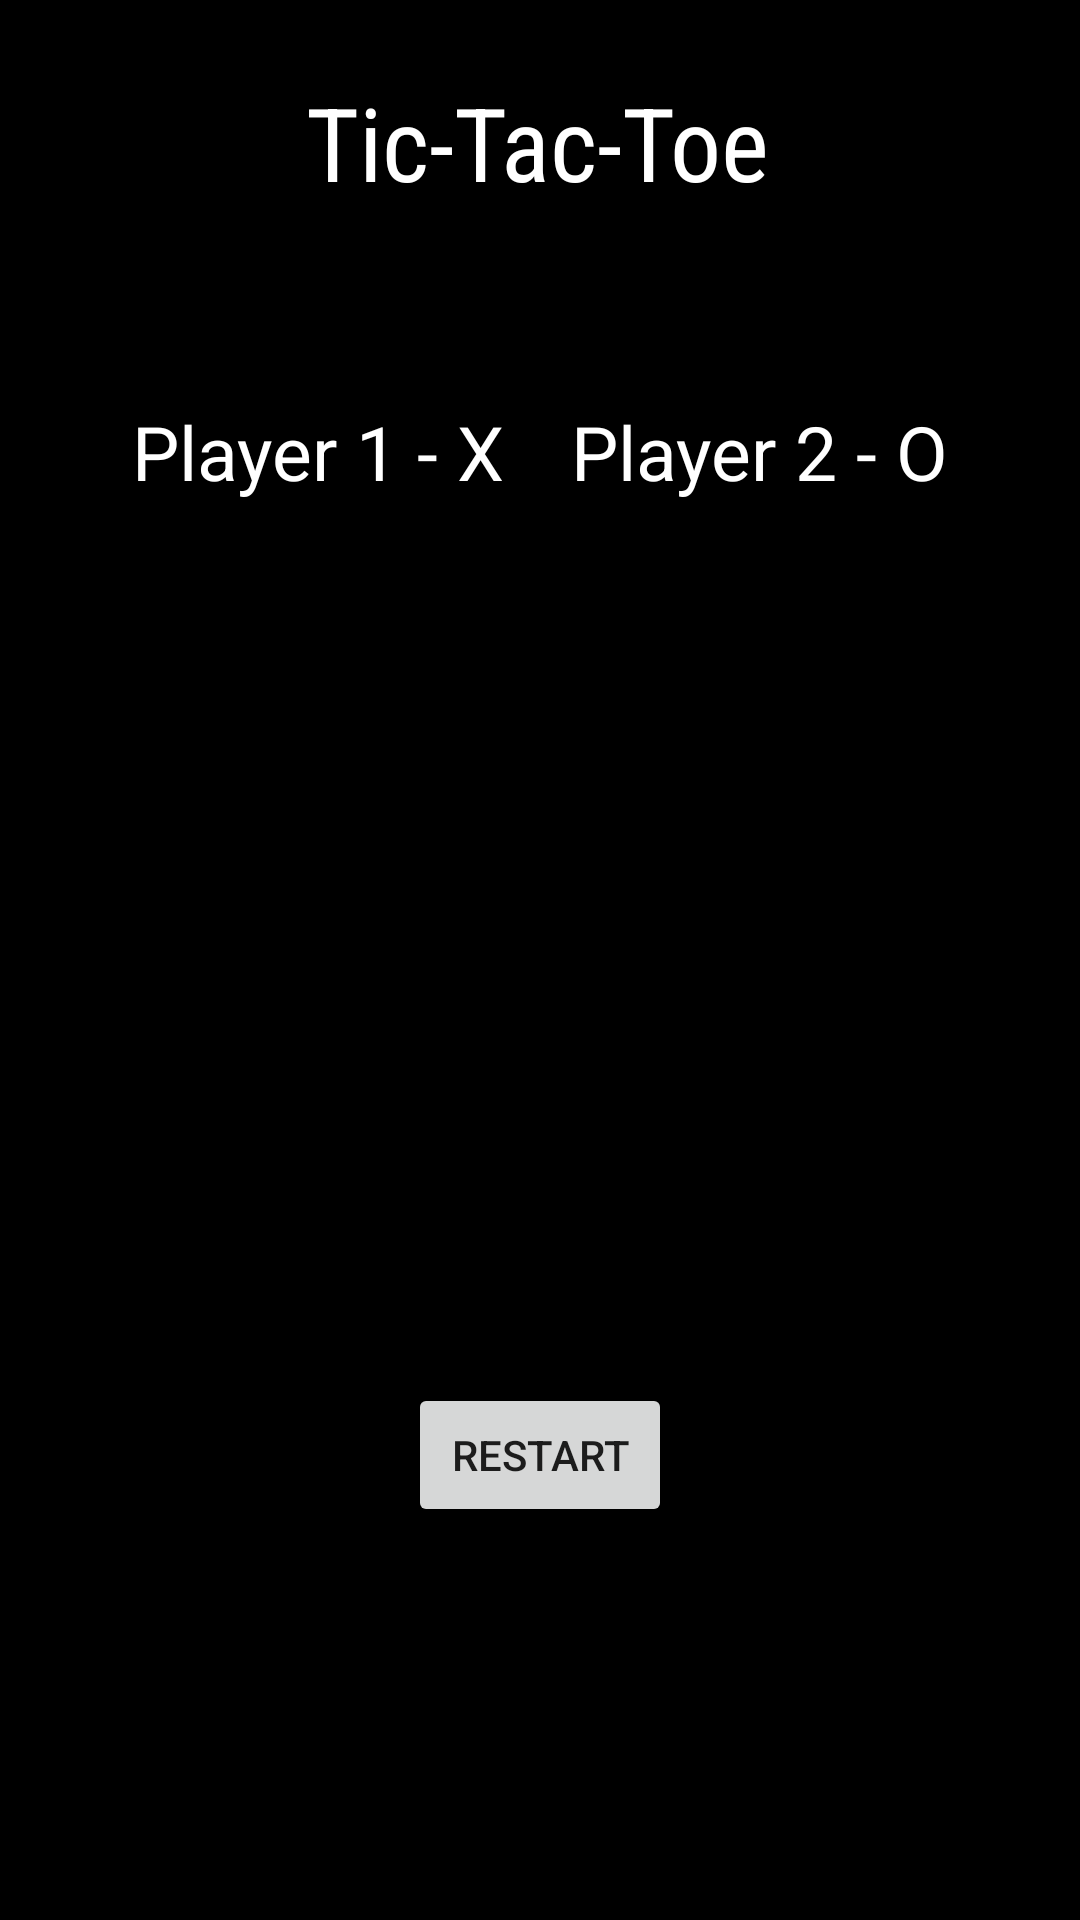

Write the Android layout XML for this screen, with the resource values it uses.
<!-- AndroidManifest.xml: application theme Theme.TicTacToe -->
<!-- res/layout/activity_main.xml -->
<?xml version="1.0" encoding="utf-8"?>
<androidx.constraintlayout.widget.ConstraintLayout xmlns:android="http://schemas.android.com/apk/res/android"
    xmlns:app="http://schemas.android.com/apk/res-auto"
    xmlns:tools="http://schemas.android.com/tools"
    android:layout_width="match_parent"
    android:layout_height="match_parent"
    android:background="@color/black"
    android:foregroundTint="@android:color/transparent"
    tools:context=".MainActivity">

    <androidx.gridlayout.widget.GridLayout
        android:id="@+id/gridLayout"
        android:layout_width="wrap_content"
        android:layout_height="wrap_content"
        android:backgroundTint="@android:color/transparent"
        app:columnCount="3"
        app:layout_constraintBottom_toBottomOf="parent"
        app:layout_constraintEnd_toEndOf="parent"
        app:layout_constraintHorizontal_bias="0.5"
        app:layout_constraintStart_toStartOf="parent"
        app:layout_constraintTop_toTopOf="parent"
        app:layout_constraintVertical_bias="0.5"
        app:rowCount="3">

        <Button
            android:id="@+id/button1"
            android:layout_width="100dp"
            android:layout_height="100dp"
            android:background="@drawable/start_drawable_bg"
            android:onClick="playStart"
            android:textSize="15dp"
            app:backgroundTint="@color/purple_200" />

        <Button
            android:id="@+id/button2"
            android:layout_width="100dp"
            android:layout_height="100dp"
            android:layout_marginLeft="10dp"
            android:textSize="15dp"
            android:background="@drawable/start_drawable_bg"
            app:backgroundTint="@color/purple_200"
            android:onClick="playStart" />

        <Button
            android:id="@+id/button3"
            android:layout_width="100dp"
            android:layout_height="100dp"
            android:layout_marginLeft="10dp"
            android:layout_marginBottom="10dp"
            android:textSize="15dp"
            android:background="@drawable/start_drawable_bg"
            app:backgroundTint="@color/purple_200"
            android:onClick="playStart" />

        <Button
            android:id="@+id/button4"
            android:layout_width="100dp"
            android:layout_height="100dp"
            android:textSize="15dp"
            android:background="@drawable/start_drawable_bg"
            app:backgroundTint="@color/purple_200"
            android:onClick="playStart" />

        <Button
            android:id="@+id/button5"
            android:layout_width="100dp"
            android:layout_height="100dp"
            android:layout_marginLeft="10dp"
            android:textSize="15dp"
            android:background="@drawable/start_drawable_bg"
            app:backgroundTint="@color/purple_200"
            android:onClick="playStart" />

        <Button
            android:id="@+id/button6"
            android:layout_width="100dp"
            android:layout_height="100dp"
            android:layout_marginLeft="10dp"
            android:layout_marginBottom="10dp"
            android:textSize="15dp"
            android:background="@drawable/start_drawable_bg"
            app:backgroundTint="@color/purple_200"
            android:onClick="playStart" />

        <Button
            android:id="@+id/button7"
            android:layout_width="100dp"
            android:layout_height="100dp"
            android:textSize="15dp"
            android:background="@drawable/start_drawable_bg"
            app:backgroundTint="@color/purple_200"
            android:onClick="playStart" />

        <Button
            android:id="@+id/button8"
            android:layout_width="100dp"
            android:layout_height="100dp"
            android:layout_marginLeft="10dp"
            android:textSize="15dp"
            android:background="@drawable/start_drawable_bg"
            app:backgroundTint="@color/purple_200"
            android:onClick="playStart" />

        <Button
            android:id="@+id/button9"
            android:layout_width="100dp"
            android:layout_height="100dp"
            android:layout_marginLeft="10dp"
            android:textSize="15dp"
            android:background="@drawable/start_drawable_bg"
            app:backgroundTint="@color/purple_200"
            android:onClick="playStart" />

    </androidx.gridlayout.widget.GridLayout>

    <Button
        android:id="@+id/restart_btn"
        android:layout_width="wrap_content"
        android:layout_height="wrap_content"
        android:text="RESTART"
        app:layout_constraintBottom_toBottomOf="parent"
        app:layout_constraintEnd_toEndOf="parent"
        app:layout_constraintHorizontal_bias="0.5"
        app:layout_constraintStart_toStartOf="parent"
        app:layout_constraintTop_toBottomOf="@+id/gridLayout"
        android:onClick="restartGame"/>

    <TextView
        android:id="@+id/textView"
        android:layout_width="wrap_content"
        android:layout_height="wrap_content"
        android:fontFamily="sans-serif-condensed"
        android:text="Tic-Tac-Toe"
        android:textColor="#FFFFFF"
        android:textSize="34sp"
        app:layout_constraintBottom_toTopOf="@+id/gridLayout"
        app:layout_constraintEnd_toEndOf="parent"
        app:layout_constraintHorizontal_bias="0.497"
        app:layout_constraintStart_toStartOf="parent"
        app:layout_constraintTop_toTopOf="parent"
        app:layout_constraintVertical_bias="0.093" />

    <TextView
        android:id="@+id/player1"
        android:layout_width="wrap_content"
        android:layout_height="wrap_content"
        android:layout_marginStart="44dp"
        android:layout_marginBottom="80dp"
        android:text="Player 1 - X"
        android:textColor="#FFFFFF"
        android:textSize="25sp"
        app:layout_constraintBottom_toTopOf="@+id/gridLayout"
        app:layout_constraintStart_toStartOf="parent"
        app:layout_constraintTop_toBottomOf="@+id/textView" />

    <TextView
        android:id="@+id/player2"
        android:layout_width="wrap_content"
        android:layout_height="wrap_content"
        android:layout_marginEnd="44dp"
        android:text="Player 2 - O"
        android:textColor="#FFFFFF"
        android:textSize="25sp"
        app:layout_constraintBottom_toTopOf="@+id/gridLayout"
        app:layout_constraintEnd_toEndOf="parent"
        app:layout_constraintTop_toTopOf="@+id/player1"
        app:layout_constraintVertical_bias="0.0" />

    <TextView
        android:id="@+id/player1_point"
        android:layout_width="wrap_content"
        android:layout_height="wrap_content"
        android:textColor="#FFFFFF"
        android:textSize="25sp"
        app:layout_constraintStart_toStartOf="@+id/player1"
        app:layout_constraintTop_toBottomOf="@+id/player1" />

    <TextView
        android:id="@+id/player2_point"
        android:layout_width="wrap_content"
        android:layout_height="wrap_content"
        android:layout_marginEnd="16dp"
        android:textColor="#FFFFFF"
        android:textSize="25sp"
        app:layout_constraintEnd_toEndOf="parent"
        app:layout_constraintHorizontal_bias="0.0"
        app:layout_constraintStart_toStartOf="@+id/player2"
        app:layout_constraintTop_toBottomOf="@+id/player2" />

    <TextView
        android:id="@+id/winner_text"
        android:layout_width="wrap_content"
        android:layout_height="wrap_content"
        android:fontFamily="sans-serif-black"
        android:text="TextView"
        android:textColor="#FFFFFF"
        android:textSize="50dp"
        android:visibility="gone"
        app:layout_constraintBottom_toBottomOf="parent"
        app:layout_constraintEnd_toEndOf="parent"
        app:layout_constraintHorizontal_bias="0.5"
        app:layout_constraintStart_toStartOf="parent"
        app:layout_constraintTop_toTopOf="parent"
        app:layout_constraintVertical_bias="0.5" />

    <View
        android:id="@+id/row2_win"
        android:layout_width="5dp"
        android:layout_height="300dp"
        android:background="@color/black"
        android:visibility="gone"
        app:layout_constraintBottom_toBottomOf="@+id/gridLayout"
        app:layout_constraintEnd_toEndOf="parent"
        app:layout_constraintStart_toStartOf="parent"
        app:layout_constraintTop_toTopOf="@+id/gridLayout" />

    <View
        android:id="@+id/row1_win"
        android:layout_width="5dp"
        android:layout_height="300dp"
        android:layout_marginEnd="50dp"
        android:background="@color/black"
        android:visibility="gone"
        app:layout_constraintBottom_toBottomOf="@+id/gridLayout"
        app:layout_constraintEnd_toStartOf="@+id/row2_win"
        app:layout_constraintStart_toStartOf="@+id/gridLayout"
        app:layout_constraintTop_toTopOf="@+id/gridLayout" />

    <View
        android:id="@+id/row3_win"
        android:layout_width="5dp"
        android:layout_height="300dp"
        android:layout_marginStart="55dp"
        android:background="@color/black"
        android:visibility="gone"
        app:layout_constraintBottom_toBottomOf="@+id/gridLayout"
        app:layout_constraintEnd_toEndOf="@+id/gridLayout"
        app:layout_constraintStart_toEndOf="@+id/row2_win"
        app:layout_constraintTop_toTopOf="@+id/gridLayout" />

    <View
        android:id="@+id/column2_win"
        android:layout_width="300dp"
        android:layout_height="5dp"
        android:background="@color/black"
        android:visibility="gone"
        app:layout_constraintBottom_toBottomOf="@+id/gridLayout"
        app:layout_constraintEnd_toEndOf="@+id/gridLayout"
        app:layout_constraintStart_toStartOf="@+id/gridLayout"
        app:layout_constraintTop_toTopOf="@+id/gridLayout" />

    <View
        android:id="@+id/column1_win"
        android:layout_width="300dp"
        android:layout_height="5dp"
        android:layout_marginBottom="50dp"
        android:background="@color/black"
        android:visibility="gone"
        app:layout_constraintBottom_toTopOf="@+id/column2_win"
        app:layout_constraintEnd_toEndOf="@+id/gridLayout"
        app:layout_constraintStart_toStartOf="@+id/gridLayout"
        app:layout_constraintTop_toTopOf="@+id/gridLayout" />

    <View
        android:id="@+id/column3_win"
        android:layout_width="300dp"
        android:layout_height="5dp"
        android:layout_marginTop="50dp"
        android:background="@color/black"
        android:visibility="gone"
        app:layout_constraintBottom_toBottomOf="@+id/gridLayout"
        app:layout_constraintEnd_toEndOf="@+id/gridLayout"
        app:layout_constraintStart_toStartOf="@+id/gridLayout"
        app:layout_constraintTop_toBottomOf="@+id/column2_win" />

    <View
        android:id="@+id/cross1_win"
        android:layout_width="400dp"
        android:layout_height="5dp"
        android:background="@color/black"
        android:visibility="gone"
        android:rotation="45"
        android:rotationX="0"
        android:rotationY="0"
        app:layout_constraintBottom_toBottomOf="@+id/gridLayout"
        app:layout_constraintEnd_toEndOf="@+id/gridLayout"
        app:layout_constraintStart_toStartOf="@+id/gridLayout"
        app:layout_constraintTop_toTopOf="@+id/gridLayout" />

    <View
        android:id="@+id/cross2_win"
        android:layout_width="400dp"
        android:layout_height="5dp"
        android:background="@color/black"
        android:visibility="gone"
        android:rotation="135"
        android:rotationX="0"
        android:rotationY="0"
        app:layout_constraintBottom_toBottomOf="@+id/gridLayout"
        app:layout_constraintEnd_toEndOf="parent"
        app:layout_constraintStart_toStartOf="parent"
        app:layout_constraintTop_toTopOf="@+id/gridLayout" />

</androidx.constraintlayout.widget.ConstraintLayout>
<!-- resources referenced by this layout -->
<resources>
  <color name="black">#FF000000</color>
  <color name="purple_200">#FFBB86FC</color>
  <!-- drawable start_drawable_bg (drawable) -->
  <?xml version="1.0" encoding="utf-8"?>
  <shape xmlns:android="http://schemas.android.com/apk/res/android"
      android:shape="rectangle">
  
      <stroke
          android:width="10dp"
          android:color="@color/black" />
  
      <corners
          android:radius="10dp"/>
  
      <solid
          android:color="@color/purple_200"/>
  
  </shape>
  <style name="Theme.TicTacToe" parent="Theme.MaterialComponents.DayNight.DarkActionBar">
          
          <item name="colorPrimary">@color/purple_500</item>
          <item name="colorPrimaryVariant">@color/purple_700</item>
          <item name="colorOnPrimary">@color/white</item>
          
          <item name="colorSecondary">@color/teal_200</item>
          <item name="colorSecondaryVariant">@color/teal_700</item>
          <item name="colorOnSecondary">@color/black</item>
          
          <item name="android:statusBarColor">?attr/colorPrimaryVariant</item>
          
      </style>
  <color name="purple_500">#FF6200EE</color>
  <color name="purple_700">#FF3700B3</color>
  <color name="white">#FFFFFFFF</color>
  <color name="teal_200">#FF03DAC5</color>
  <color name="teal_700">#FF018786</color>
</resources>
